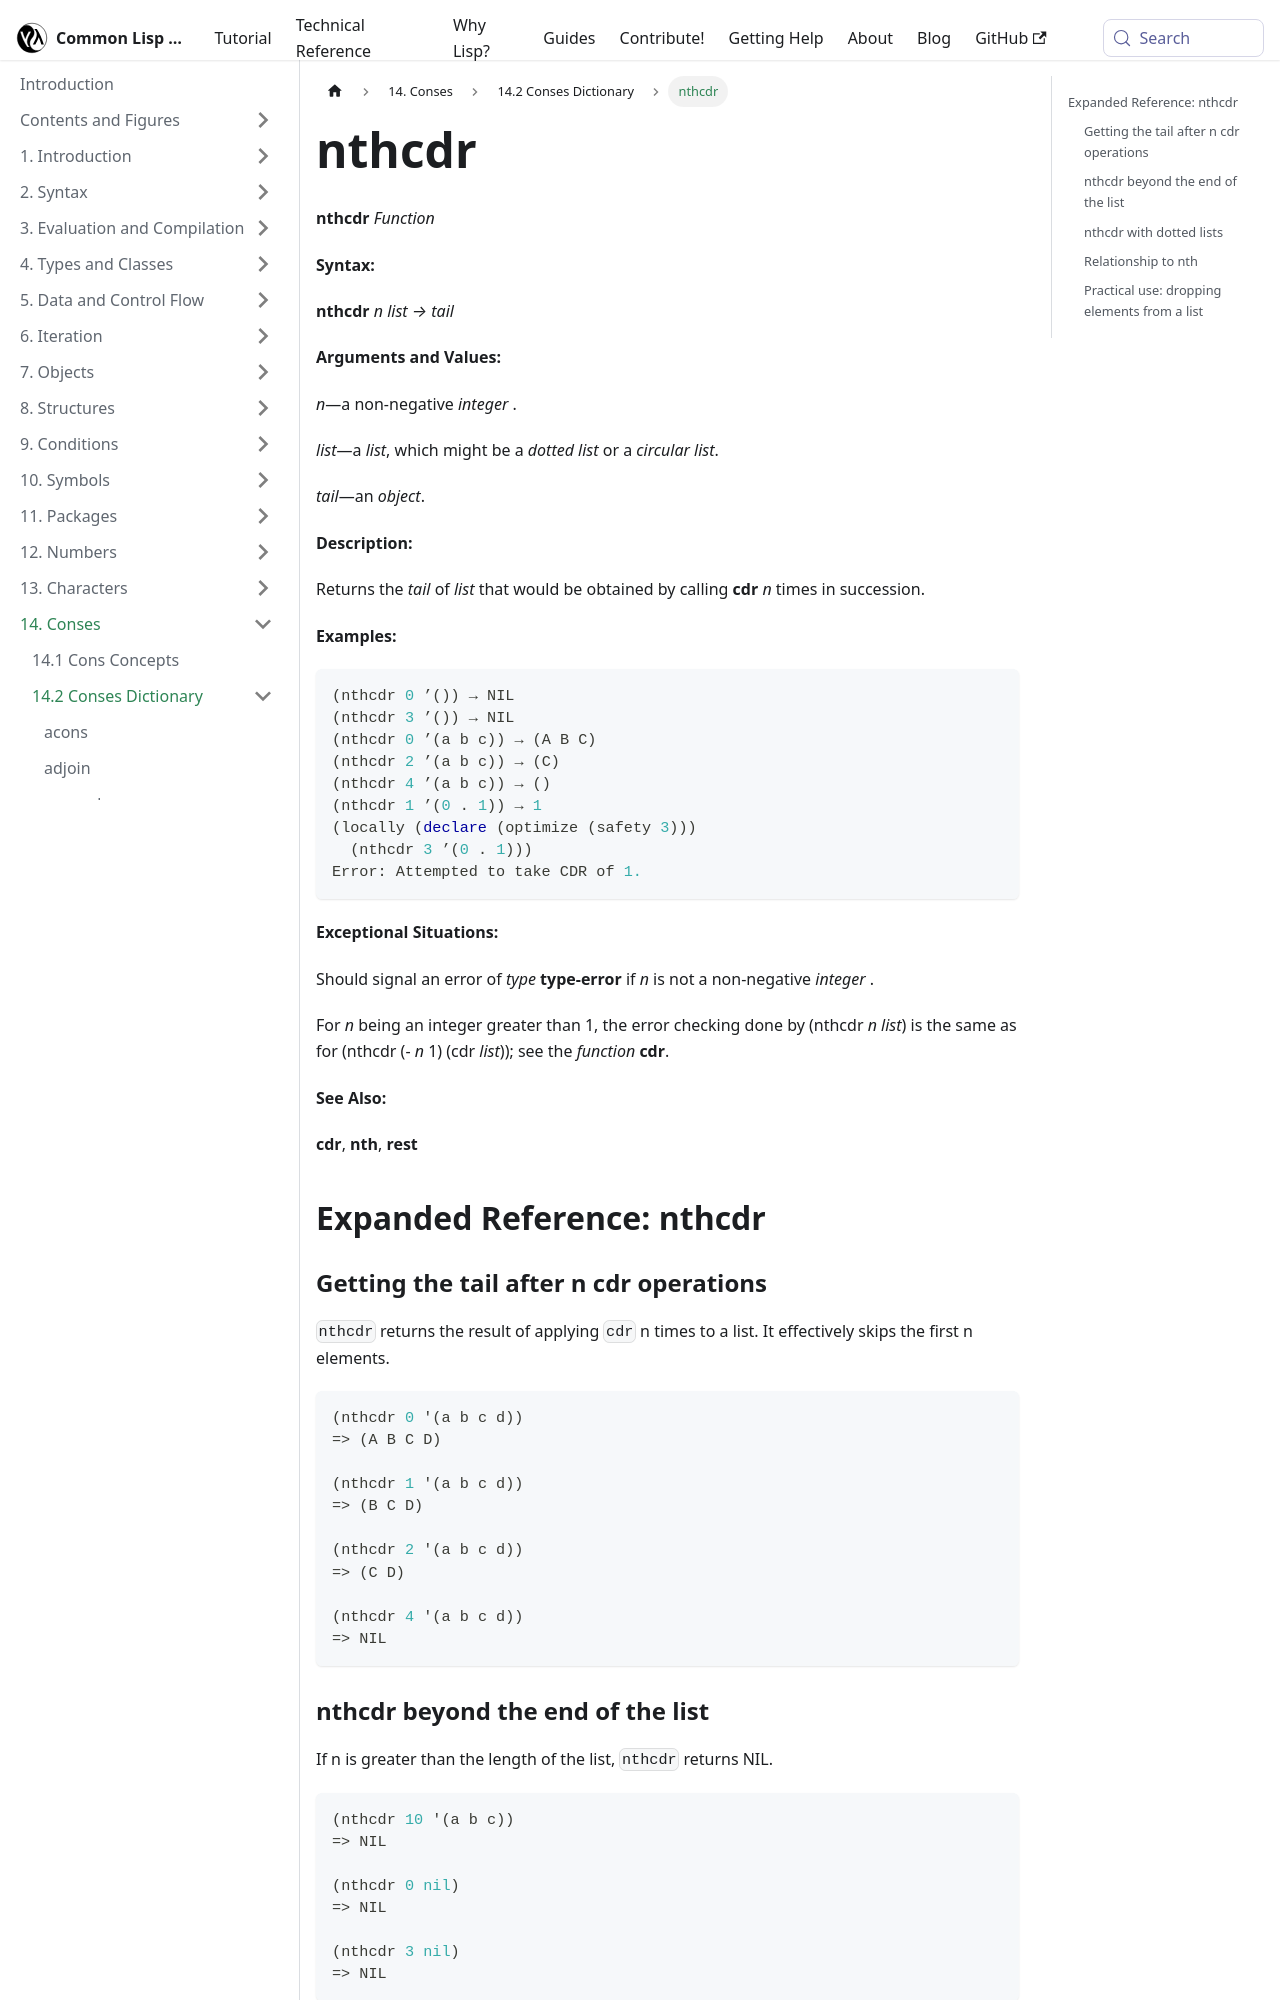

repository: lisp-docs/cl-language-reference · page: chap-14/be-c-dictionary/nthcdr_function.html · generator: docusaurus

---
title: "nthcdr"
---

# nthcdr

import NthcdrFunction from './_nthcdr_function.md';

<NthcdrFunction />

## Expanded Reference: nthcdr

### Getting the tail after n cdr operations

`nthcdr` returns the result of applying `cdr` n times to a list. It effectively skips the first n elements.

```lisp
(nthcdr 0 '(a b c d))
=> (A B C D)

(nthcdr 1 '(a b c d))
=> (B C D)

(nthcdr 2 '(a b c d))
=> (C D)

(nthcdr 4 '(a b c d))
=> NIL
```

### nthcdr beyond the end of the list

If n is greater than the length of the list, `nthcdr` returns NIL.

```lisp
(nthcdr 10 '(a b c))
=> NIL

(nthcdr 0 nil)
=> NIL

(nthcdr 3 nil)
=> NIL
```
